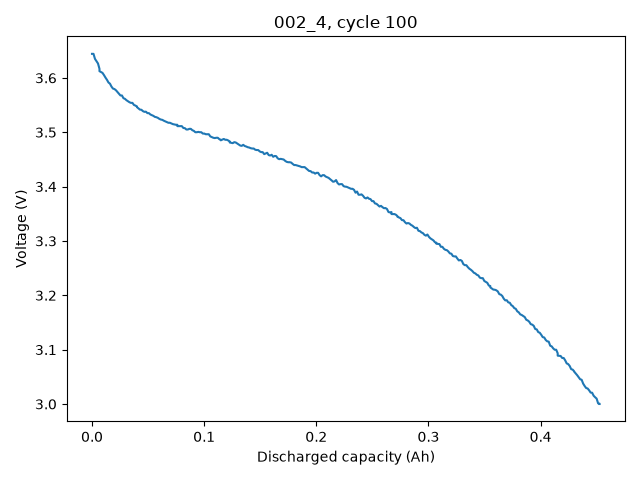

Source data for this figure (header and first rows):
Q_Ah, Voltage_V
0.0, 3.644
0.001335, 3.644
0.002671, 3.635
0.005341, 3.627
0.006676, 3.617
0.006676, 3.612
0.009347, 3.609
0.01068, 3.605
0.01202, 3.601
0.01335, 3.596
0.01469, 3.592
0.01602, 3.589
0.01736, 3.584
0.01869, 3.58
0.02003, 3.579
0.02136, 3.577
0.0227, 3.574
0.02404, 3.571
0.02537, 3.568
0.02671, 3.568
0.02804, 3.563
0.02938, 3.562
0.03071, 3.559
0.03205, 3.557
0.03338, 3.555
0.03472, 3.554
0.03605, 3.554
0.03739, 3.55
0.03872, 3.549
0.04006, 3.548
0.04006, 3.546
0.04273, 3.542
0.04406, 3.541
0.0454, 3.539
0.04673, 3.538
0.04807, 3.538
0.04941, 3.535
0.05074, 3.535
0.05208, 3.533
0.05341, 3.531
0.05475, 3.53
0.05608, 3.528
0.05742, 3.528
0.05875, 3.526
0.06009, 3.525
0.06142, 3.523
0.06276, 3.523
0.06409, 3.521
0.06543, 3.52
0.06676, 3.519
0.0681, 3.518
0.06943, 3.518
0.07077, 3.516
0.07211, 3.515
0.07344, 3.514
0.07478, 3.514
0.07611, 3.514
0.07611, 3.511
0.07878, 3.511
0.08012, 3.511
... 275 more rows
